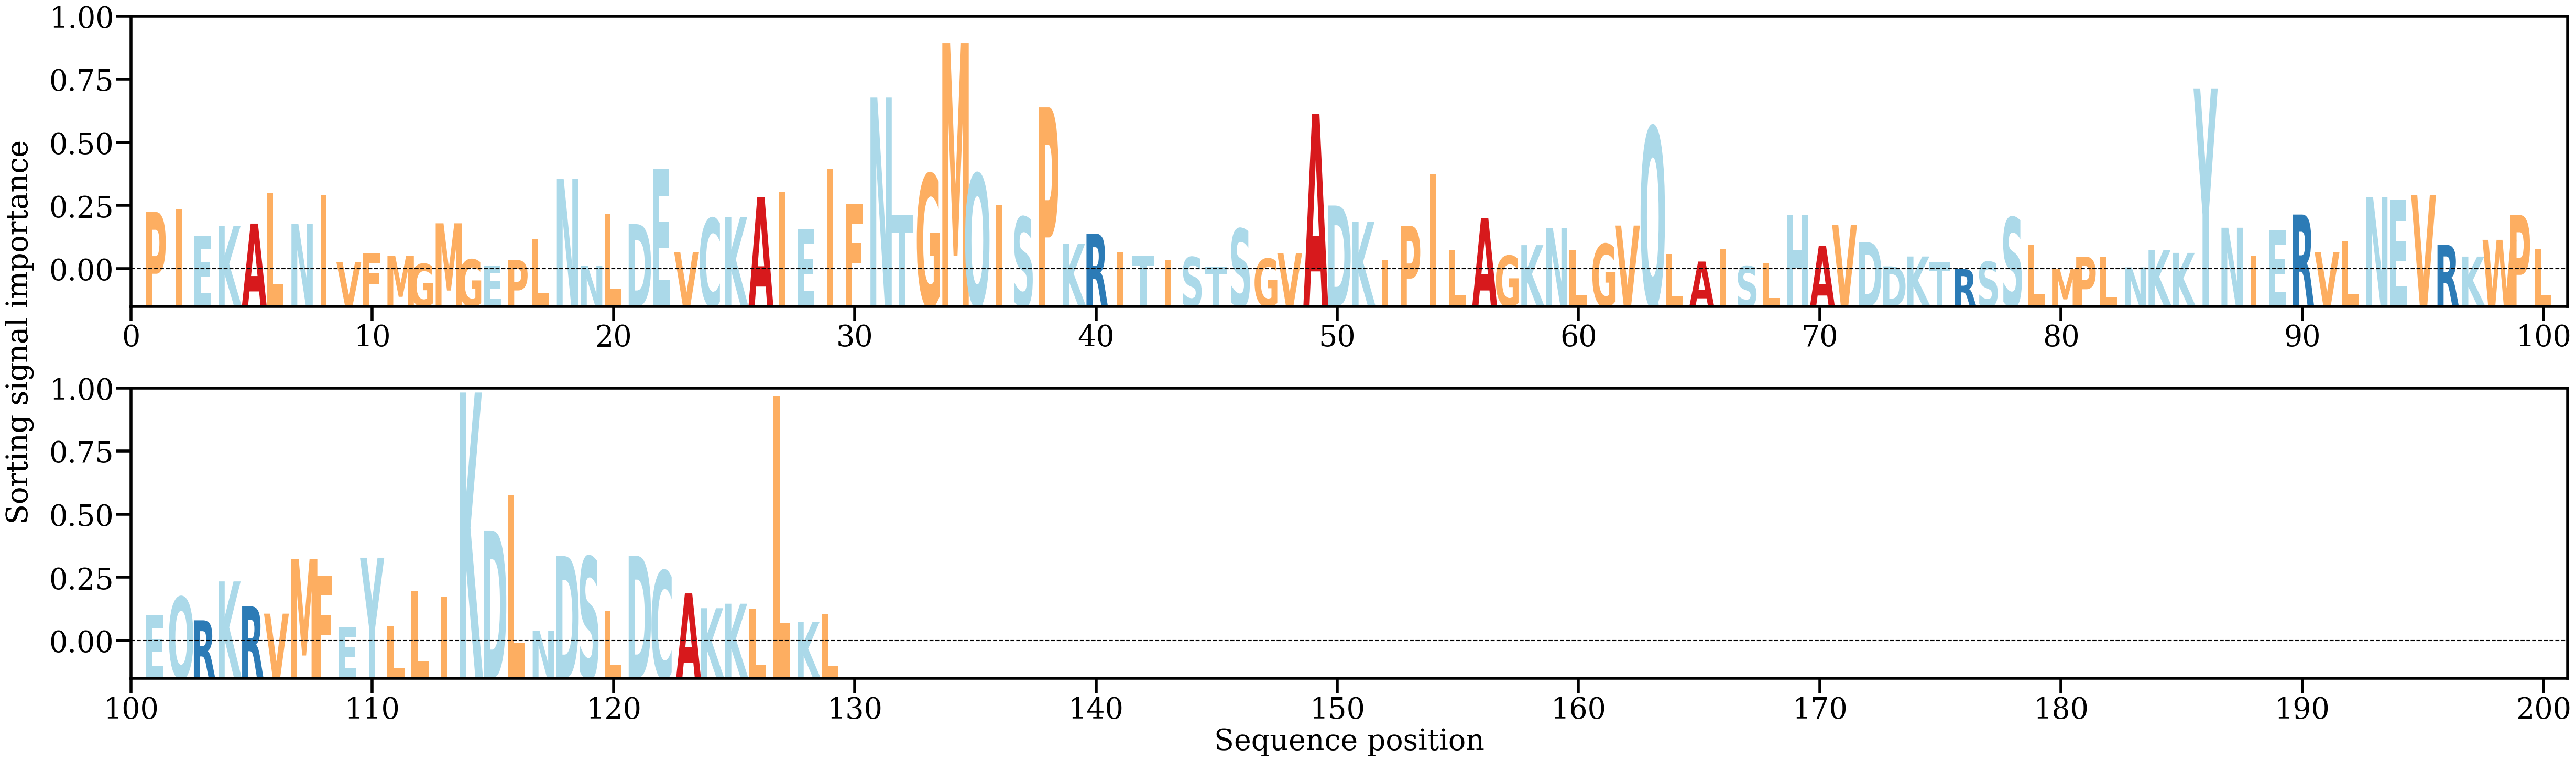

The data file committed next to this chart (first rows):
AA, Alpha
P, [0.00915882]
I, [0.00956025]
E, [0.00545962]
K, [0.00698747]
A, [0.00733735]
L, [0.0121521]
N, [0.00732142]
I, [0.01184563]
V, [0.00124954]
F, [0.00271024]
M, [0.00219689]
G, [0.00095558]
M, [0.00738446]
G, [0.00164987]
E, [0.00068636]
P, [0.00154771]
L, [0.00492262]
N, [0.01439161]
N, [0.00065059]
L, [0.00894132]
D, [0.00726352]
E, [0.01596762]
V, [0.00281488]
C, [0.0081691]
K, [0.0083835]
A, [0.01154777]
I, [0.01237493]
E, [0.00647328]
I, [0.01601767]
F, [0.01048542]
N, [0.02730941]
T, [0.00866945]
G, [0.01518019]
M, [0.03587902]
Q, [0.01521389]
I, [0.01020678]
S, [0.00837752]
P, [0.02575217]
K, [0.00412938]
R, [0.00575573]
I, [0.00280534]
T, [0.002278]
I, [0.00164741]
S, [0.00203256]
T, [0.00049108]
S, [0.00651909]
G, [0.0017788]
V, [0.00267831]
A, [0.02472687]
D, [0.01020019]
K, [0.00760027]
I, [0.00154791]
P, [0.00696262]
I, [0.01521714]
L, [0.00316457]
A, [0.00818172]
G, [0.00224987]
K, [0.00392301]
N, [0.00662698]
L, [0.00320627]
... 69 more rows
